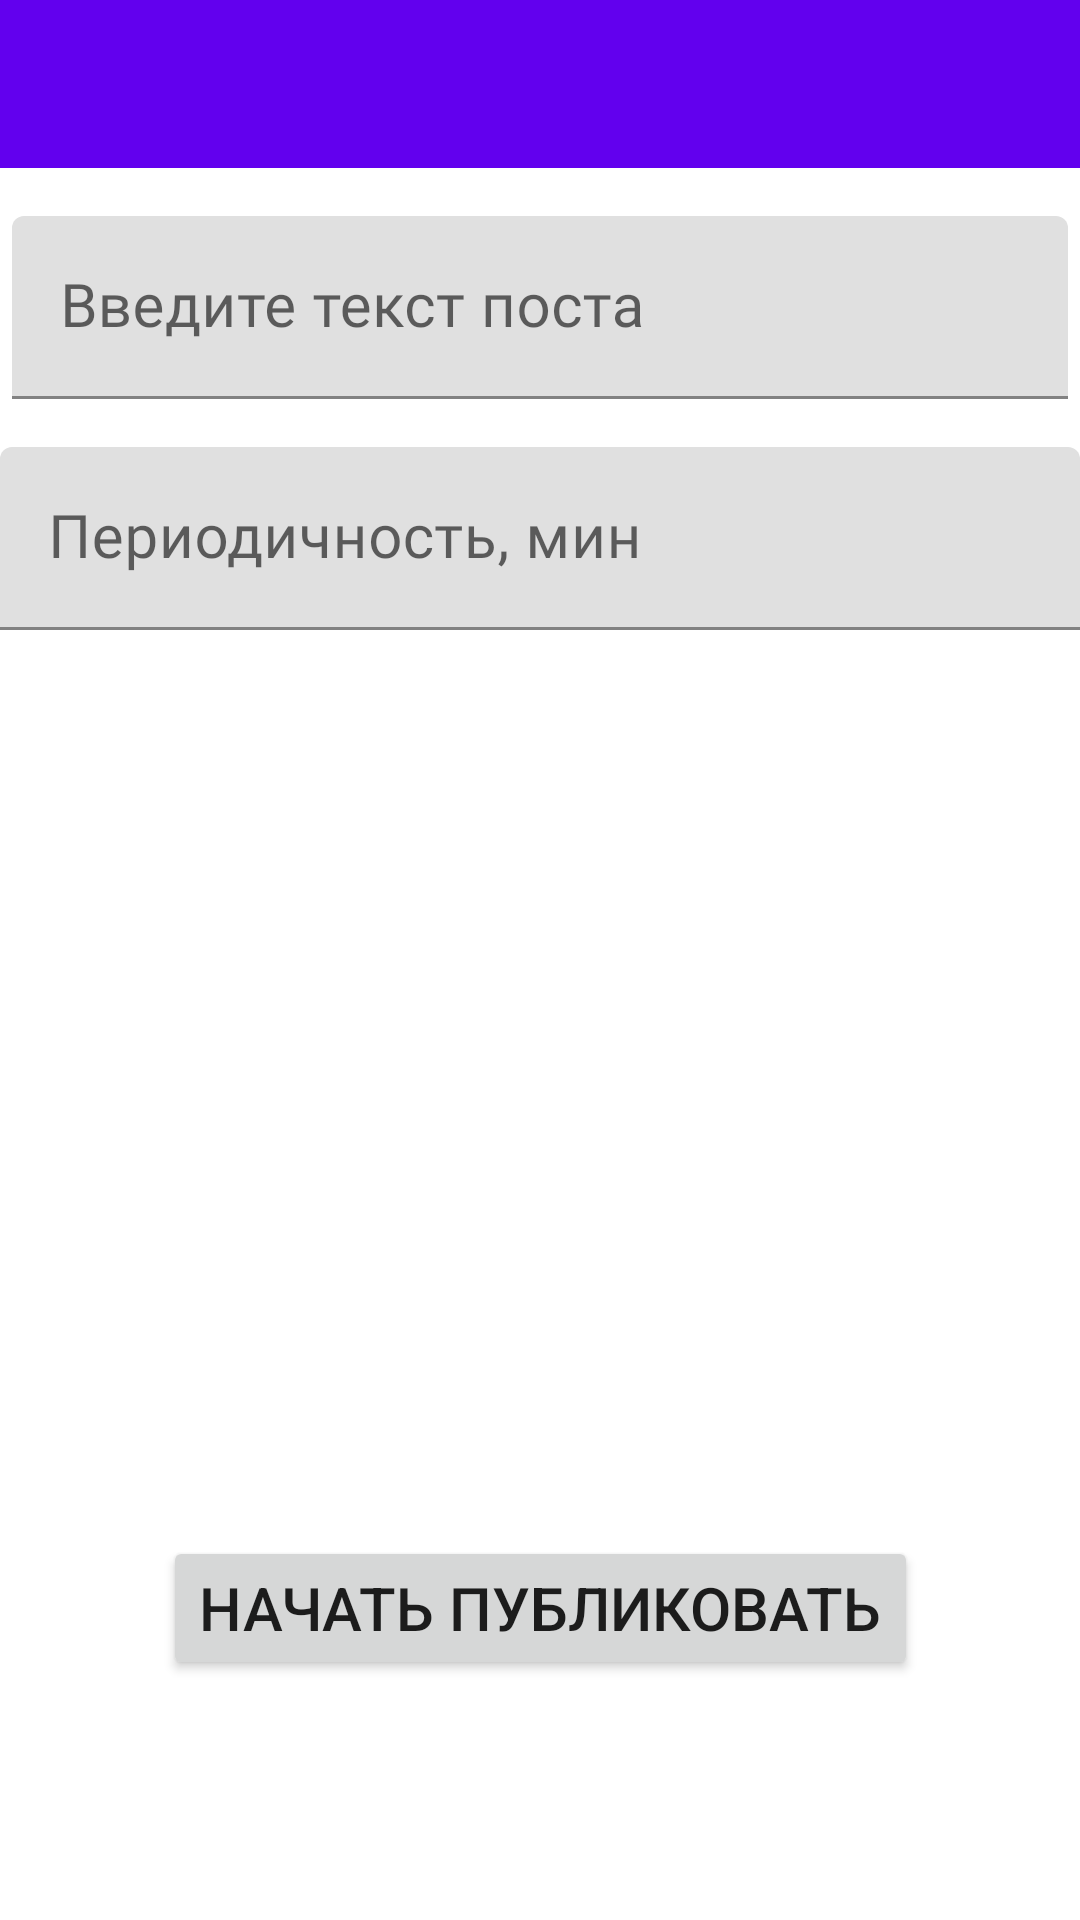

The Android layout XML behind this screen, and the referenced resources:
<!-- AndroidManifest.xml: application theme AppTheme -->
<!-- res/layout/activity_add_work.xml -->
<?xml version="1.0" encoding="utf-8"?>
<android.support.constraint.ConstraintLayout xmlns:android="http://schemas.android.com/apk/res/android"
        xmlns:app="http://schemas.android.com/apk/res-auto"
        xmlns:tools="http://schemas.android.com/tools"
        android:layout_width="match_parent"
        android:layout_height="match_parent"
        tools:context=".ui.AddWorkActivity">

    <include
            android:id="@+id/inc_toolbar"
            app:layout_constraintLeft_toLeftOf="parent"
            app:layout_constraintTop_toTopOf="parent"
            app:layout_constraintRight_toRightOf="parent"
            layout="@layout/toolbar" />


    <android.support.design.widget.TextInputLayout
            android:id="@+id/til_post_text"
            android:layout_width="0dp"
            android:layout_height="wrap_content"
            android:layout_marginLeft="4dp"
            android:layout_marginTop="16dp"
            android:layout_marginRight="4dp"
            app:layout_constraintLeft_toLeftOf="parent"
            app:layout_constraintRight_toRightOf="parent"
            app:layout_constraintTop_toBottomOf="@id/inc_toolbar">

        <android.support.design.widget.TextInputEditText
                android:id="@+id/et_post_text"
                android:layout_width="match_parent"
                android:layout_height="wrap_content"
                style="@style/BaseText.PlainText20"
                android:hint="@string/enter_post_text" />

    </android.support.design.widget.TextInputLayout>

    <android.support.design.widget.TextInputLayout
            android:layout_width="0dp"
            android:layout_height="wrap_content"
            android:layout_marginTop="16dp"
            app:layout_constraintLeft_toLeftOf="parent"
            app:layout_constraintRight_toRightOf="parent"
            app:layout_constraintTop_toBottomOf="@id/til_post_text">

        <android.support.design.widget.TextInputEditText
                android:id="@+id/et_post_periodic"
                android:layout_width="match_parent"
                android:layout_height="wrap_content"
                android:hint="Периодичность, мин"
                android:inputType="number"
                style="@style/BaseText.PlainText20" />

    </android.support.design.widget.TextInputLayout>


    <Button
            android:id="@+id/btn_start_job"
            android:layout_width="wrap_content"
            android:layout_height="wrap_content"
            android:layout_marginBottom="80dp"
            android:text="Начать публиковать"
            android:textSize="20sp"
            app:layout_constraintBottom_toBottomOf="parent"
            app:layout_constraintLeft_toLeftOf="parent"
            app:layout_constraintRight_toRightOf="parent" />
</android.support.constraint.ConstraintLayout>
<!-- res/layout/toolbar.xml (included above) -->
<?xml version="1.0" encoding="utf-8"?>
<android.support.v7.widget.Toolbar xmlns:android="http://schemas.android.com/apk/res/android"
        android:id="@+id/inc_toolbar"
        style="@style/Toolbar"
        android:layout_width="match_parent"
        android:layout_height="?attr/actionBarSize">

</android.support.v7.widget.Toolbar>
<!-- resources referenced by this layout -->
<resources>
  <string name="enter_post_text">Введите текст поста</string>
  <style name="BaseText.PlainText20">
          <item name="android:textSize">20sp</item>
      </style>
  <style name="Toolbar">
          <item name="android:layout_width">match_parent</item>
          <item name="android:layout_height">?attr/actionBarSize</item>
          <item name="theme">@style/ThemeOverlay.AppCompat.Dark.ActionBar</item>
          <item name="android:background">@color/colorPrimary</item>
      </style>
  <style name="AppTheme" parent="Theme.MaterialComponents.Light.NoActionBar">
          
          <item name="colorPrimary">@color/colorPrimary</item>
          <item name="colorPrimaryDark">@color/colorPrimaryDark</item>
          <item name="colorAccent">@color/colorAccent</item>
      </style>
  <!-- not gathered from this repository: default colours our renderer supplied (Android Studio template values) -->
  <color name="colorPrimary">#FF6200EE</color>
  <color name="colorPrimaryDark">#FF3700B3</color>
  <color name="colorAccent">#FF03DAC5</color>
</resources>
